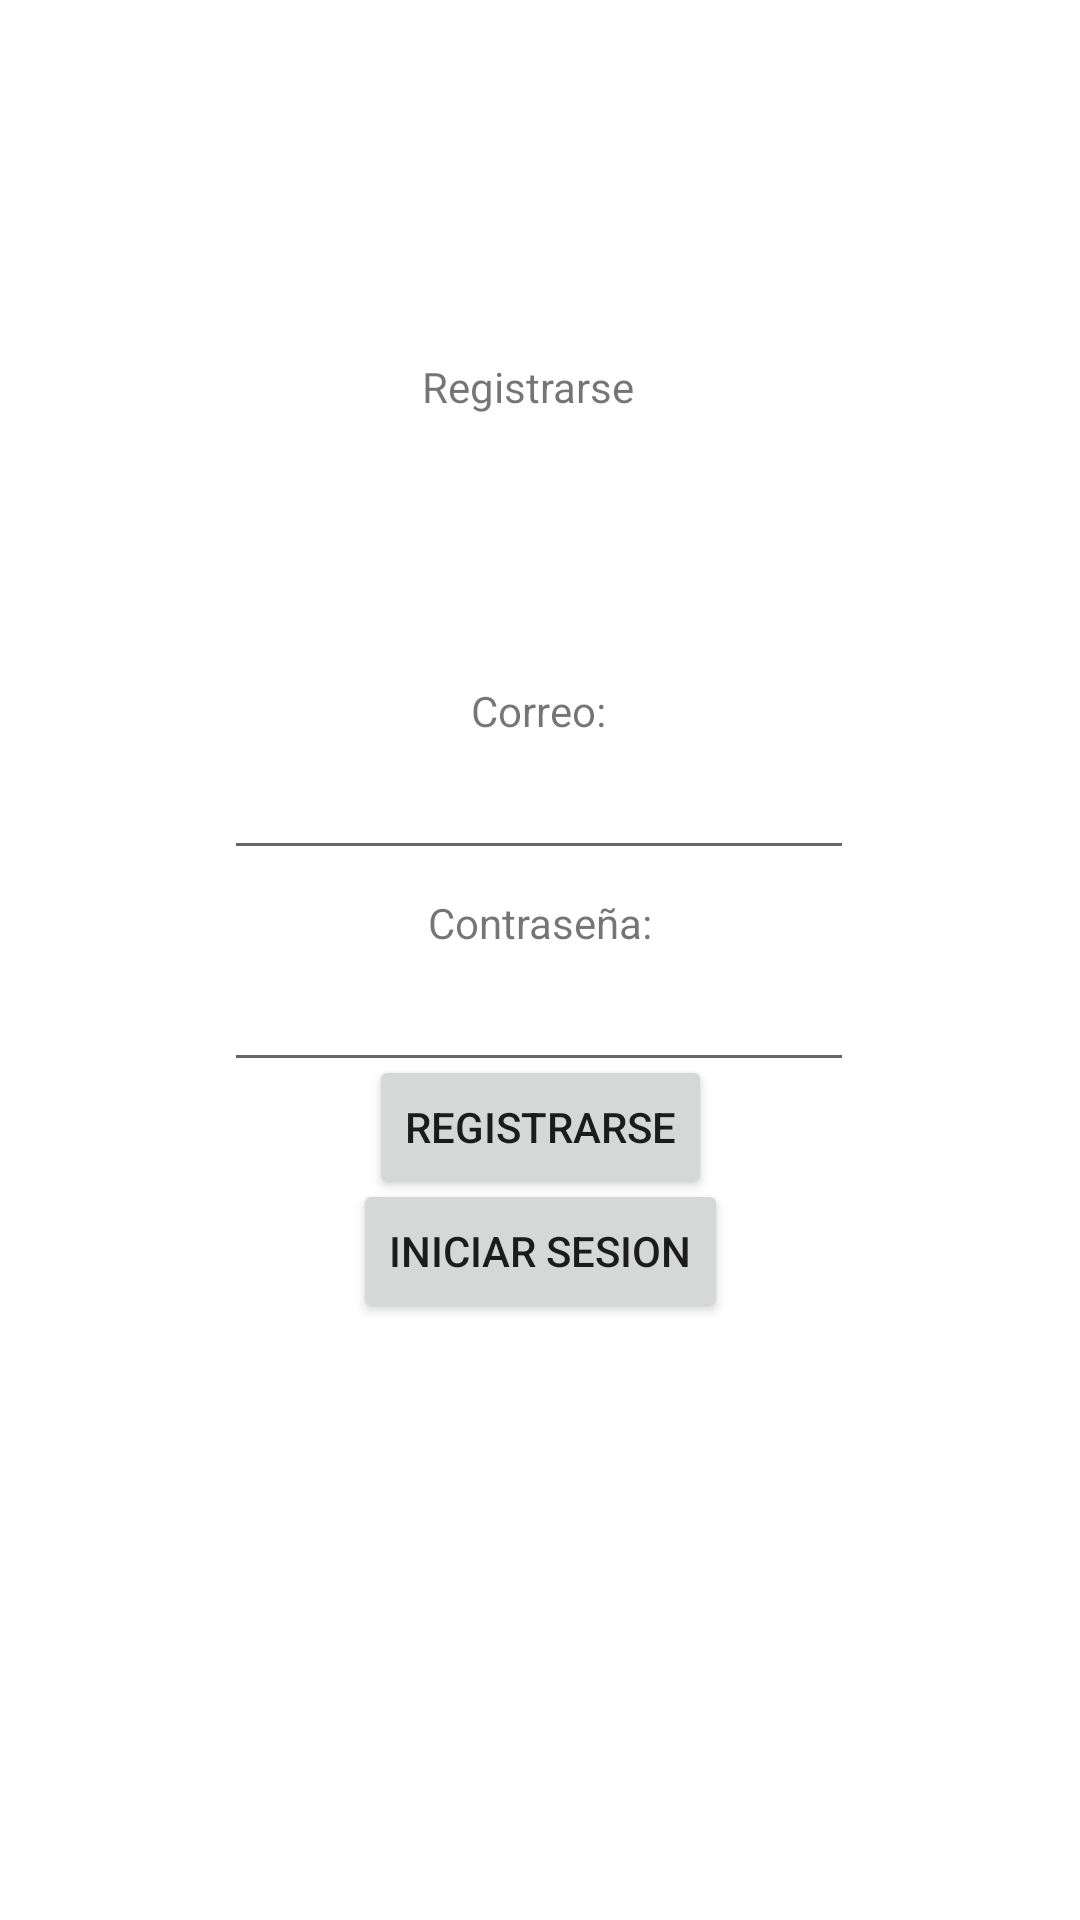

Write the Android layout XML for this screen, with the resource values it uses.
<!-- AndroidManifest.xml: application theme Theme.NoteMe -->
<!-- res/layout/activity_registro.xml -->
<?xml version="1.0" encoding="utf-8"?>
<androidx.constraintlayout.widget.ConstraintLayout xmlns:android="http://schemas.android.com/apk/res/android"
    xmlns:app="http://schemas.android.com/apk/res-auto"
    xmlns:tools="http://schemas.android.com/tools"
    android:layout_width="match_parent"
    android:layout_height="match_parent"
    tools:context=".RegistroActivity">

    <TextView
        android:id="@+id/textView9"
        android:layout_width="wrap_content"
        android:layout_height="wrap_content"
        android:text="@string/usuarios_registro"
        app:layout_constraintBottom_toBottomOf="parent"
        app:layout_constraintEnd_toEndOf="parent"
        app:layout_constraintHorizontal_bias="0.487"
        app:layout_constraintStart_toStartOf="parent"
        app:layout_constraintTop_toTopOf="parent"
        app:layout_constraintVertical_bias="0.192" />

    <TextView
        android:id="@+id/textView10"
        android:layout_width="wrap_content"
        android:layout_height="wrap_content"
        android:text="@string/usuarios_title_mail"
        app:layout_constraintBottom_toBottomOf="parent"
        app:layout_constraintEnd_toEndOf="parent"
        app:layout_constraintHorizontal_bias="0.498"
        app:layout_constraintStart_toStartOf="parent"
        app:layout_constraintTop_toTopOf="parent"
        app:layout_constraintVertical_bias="0.366" />

    <TextView
        android:id="@+id/textView14"
        android:layout_width="wrap_content"
        android:layout_height="wrap_content"
        android:text="@string/usuarios_title_password"
        app:layout_constraintBottom_toBottomOf="parent"
        app:layout_constraintEnd_toEndOf="parent"
        app:layout_constraintStart_toStartOf="parent"
        app:layout_constraintTop_toTopOf="parent"
        app:layout_constraintVertical_bias="0.48" />

    <Button
        android:id="@+id/btnRegistro"
        android:layout_width="wrap_content"
        android:layout_height="wrap_content"
        android:text="@string/usuarios_registro"
        app:layout_constraintBottom_toBottomOf="parent"
        app:layout_constraintEnd_toEndOf="parent"
        app:layout_constraintHorizontal_bias="0.501"
        app:layout_constraintStart_toStartOf="parent"
        app:layout_constraintTop_toTopOf="parent"
        app:layout_constraintVertical_bias="0.594" />

    <EditText
        android:id="@+id/txtPsdRegistro"
        android:layout_width="wrap_content"
        android:layout_height="wrap_content"
        android:ems="10"
        android:inputType="textPassword"
        android:minHeight="48dp"
        app:layout_constraintBottom_toBottomOf="parent"
        app:layout_constraintEnd_toEndOf="parent"
        app:layout_constraintHorizontal_bias="0.497"
        app:layout_constraintStart_toStartOf="parent"
        app:layout_constraintTop_toTopOf="parent"
        app:layout_constraintVertical_bias="0.528"
        tools:ignore="SpeakableTextPresentCheck" />

    <EditText
        android:id="@+id/txtEmailRegistro"
        android:layout_width="wrap_content"
        android:layout_height="wrap_content"
        android:ems="10"
        android:inputType="textEmailAddress"
        android:minHeight="48dp"
        app:layout_constraintBottom_toBottomOf="parent"
        app:layout_constraintEnd_toEndOf="parent"
        app:layout_constraintHorizontal_bias="0.497"
        app:layout_constraintStart_toStartOf="parent"
        app:layout_constraintTop_toTopOf="parent"
        app:layout_constraintVertical_bias="0.409"
        tools:ignore="SpeakableTextPresentCheck" />

    <Button
        android:id="@+id/btnToLogIn"
        android:layout_width="wrap_content"
        android:layout_height="wrap_content"
        android:text="@string/usuarios_login"
        app:layout_constraintBottom_toBottomOf="parent"
        app:layout_constraintEnd_toEndOf="parent"
        app:layout_constraintHorizontal_bias="0.501"
        app:layout_constraintStart_toStartOf="parent"
        app:layout_constraintTop_toTopOf="parent"
        app:layout_constraintVertical_bias="0.664" />
</androidx.constraintlayout.widget.ConstraintLayout>
<!-- resources referenced by this layout -->
<resources>
  <string name="usuarios_login">Iniciar sesion</string>
  <string name="usuarios_registro">Registrarse</string>
  <string name="usuarios_title_mail">Correo:</string>
  <string name="usuarios_title_password">Contraseña:</string>
  <style name="Theme.NoteMe" parent="Theme.MaterialComponents.DayNight.DarkActionBar">
          
          <item name="colorPrimary">@color/purple_500</item>
          <item name="colorPrimaryVariant">@color/purple_700</item>
          <item name="colorOnPrimary">@color/white</item>
          
          <item name="colorSecondary">@color/teal_200</item>
          <item name="colorSecondaryVariant">@color/teal_700</item>
          <item name="colorOnSecondary">@color/black</item>
          
          <item name="android:statusBarColor" tools:targetApi="l">?attr/colorPrimaryVariant</item>
          
      </style>
  <color name="purple_500">#FF6200EE</color>
  <color name="purple_700">#FF3700B3</color>
  <color name="white">#FFFFFFFF</color>
  <color name="teal_200">#FF03DAC5</color>
  <color name="teal_700">#FF018786</color>
  <color name="black">#FF000000</color>
</resources>
